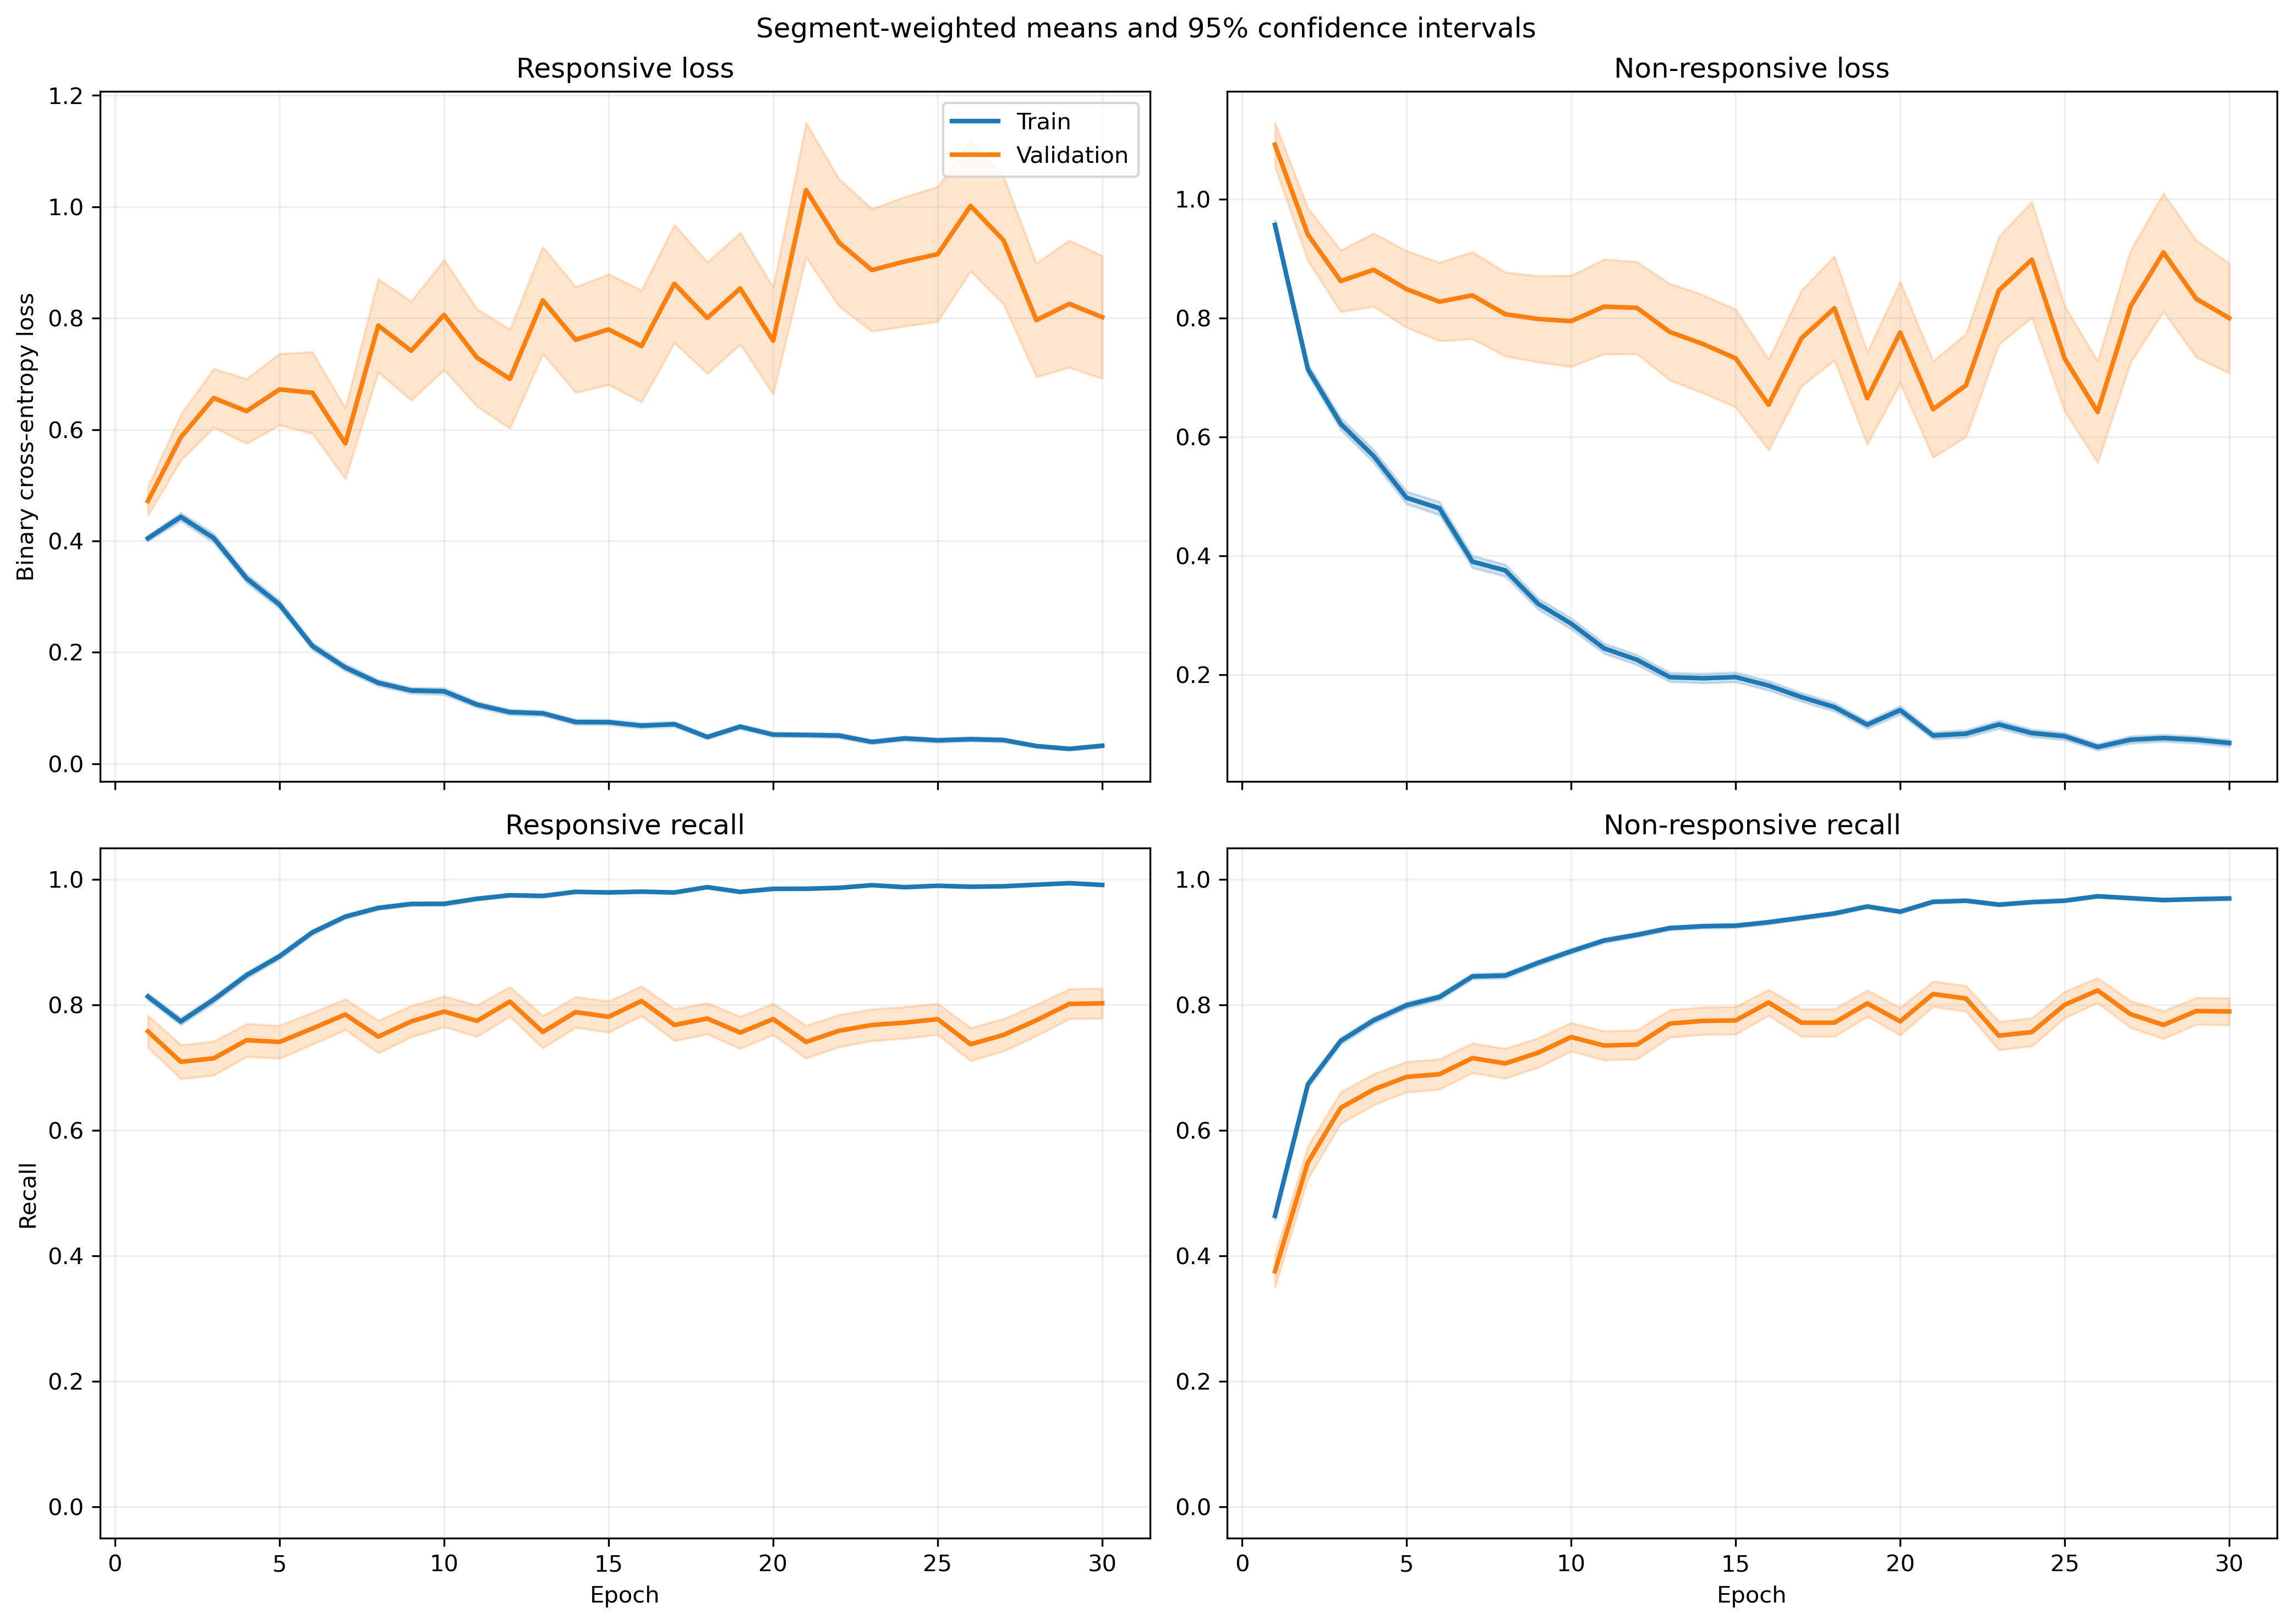

Data behind this chart, as committed beside it:
fold, epoch, split, r_loss, r_loss_count, r_loss_sum, r_loss_sum_sq, r_recall, r_recall_count, r_recall_sum, r_recall_sum_sq, nr_loss, nr_loss_count, nr_loss_sum, nr_loss_sum_sq, nr_recall, nr_recall_count, nr_recall_sum, nr_recall_sum_sq
1, 1, train, 0.4324, 1063, 459.7, 348.9, 0.7959, 1063, 846.0, 846.0, 0.8949, 1401, 1254, 1656, 0.4911, 1401, 688.0, 688.0
1, 1, validation, 0.1331, 10, 1.331, 0.2521, 1.0, 10, 10.0, 10.0, , 0, 0.0, 0.0, , 0, 0.0, 0.0
1, 2, train, 0.4526, 1063, 481.1, 533.3, 0.7949, 1063, 845.0, 845.0, 0.6584, 1401, 922.5, 1287, 0.6688, 1401, 937.0, 937.0
1, 2, validation, 0.1063, 10, 1.063, 0.1556, 1.0, 10, 10.0, 10.0, , 0, 0.0, 0.0, , 0, 0.0, 0.0
1, 3, train, 0.4226, 1063, 449.2, 735.4, 0.8128, 1063, 864.0, 864.0, 0.6291, 1401, 881.4, 1892, 0.7573, 1401, 1061, 1061
1, 3, validation, 0.04268, 10, 0.4268, 0.0253, 1.0, 10, 10.0, 10.0, , 0, 0.0, 0.0, , 0, 0.0, 0.0
1, 4, train, 0.3646, 1063, 387.6, 546.5, 0.8335, 1063, 886.0, 886.0, 0.5032, 1401, 705, 1386, 0.8051, 1401, 1128, 1128
1, 4, validation, 0.0537, 10, 0.537, 0.04697, 1.0, 10, 10.0, 10.0, , 0, 0.0, 0.0, , 0, 0.0, 0.0
1, 5, train, 0.3102, 1063, 329.8, 458.8, 0.8645, 1063, 919.0, 919.0, 0.4796, 1401, 671.9, 1432, 0.8037, 1401, 1126, 1126
1, 5, validation, 0.07271, 10, 0.7271, 0.1912, 1.0, 10, 10.0, 10.0, , 0, 0.0, 0.0, , 0, 0.0, 0.0
1, 6, train, 0.2657, 1063, 282.5, 427.1, 0.905, 1063, 962.0, 962.0, 0.3663, 1401, 513.1, 977.3, 0.8387, 1401, 1175, 1175
1, 6, validation, 0.04941, 10, 0.4941, 0.07682, 1.0, 10, 10.0, 10.0, , 0, 0.0, 0.0, , 0, 0.0, 0.0
1, 7, train, 0.2594, 1063, 275.7, 447.4, 0.9059, 1063, 963.0, 963.0, 0.2724, 1401, 381.6, 746.9, 0.8787, 1401, 1231, 1231
1, 7, validation, 0.03784, 10, 0.3784, 0.04401, 1.0, 10, 10.0, 10.0, , 0, 0.0, 0.0, , 0, 0.0, 0.0
1, 8, train, 0.1126, 1063, 119.7, 87.51, 0.9718, 1063, 1033, 1033, 0.4176, 1401, 585, 1122, 0.8101, 1401, 1135, 1135
1, 8, validation, 0.02379, 10, 0.2379, 0.009175, 1.0, 10, 10.0, 10.0, , 0, 0.0, 0.0, , 0, 0.0, 0.0
1, 9, train, 0.1075, 1063, 114.3, 90.12, 0.9699, 1063, 1031, 1031, 0.2603, 1401, 364.6, 628.4, 0.8858, 1401, 1241, 1241
1, 9, validation, 0.02509, 10, 0.2509, 0.01369, 1.0, 10, 10.0, 10.0, , 0, 0.0, 0.0, , 0, 0.0, 0.0
1, 10, train, 0.1307, 1063, 138.9, 158.2, 0.9614, 1063, 1022, 1022, 0.2078, 1401, 291.1, 512.6, 0.9072, 1401, 1271, 1271
1, 10, validation, 0.0371, 10, 0.371, 0.03437, 1.0, 10, 10.0, 10.0, , 0, 0.0, 0.0, , 0, 0.0, 0.0
1, 11, train, 0.1413, 1063, 150.2, 285.9, 0.9624, 1063, 1023, 1023, 0.1986, 1401, 278.2, 574.2, 0.9115, 1401, 1277, 1277
1, 11, validation, 0.03081, 10, 0.3081, 0.02924, 1.0, 10, 10.0, 10.0, , 0, 0.0, 0.0, , 0, 0.0, 0.0
1, 12, train, 0.08489, 1063, 90.24, 131.5, 0.9774, 1063, 1039, 1039, 0.1561, 1401, 218.7, 406.5, 0.9422, 1401, 1320, 1320
1, 12, validation, 0.007394, 10, 0.07394, 0.001097, 1.0, 10, 10.0, 10.0, , 0, 0.0, 0.0, , 0, 0.0, 0.0
1, 13, train, 0.08186, 1063, 87.02, 79.97, 0.9793, 1063, 1041, 1041, 0.1332, 1401, 186.6, 295.5, 0.9479, 1401, 1328, 1328
1, 13, validation, 0.01686, 10, 0.1686, 0.006619, 1.0, 10, 10.0, 10.0, , 0, 0.0, 0.0, , 0, 0.0, 0.0
1, 14, train, 0.09289, 1063, 98.74, 245.4, 0.9765, 1063, 1038, 1038, 0.1868, 1401, 261.7, 689.1, 0.9272, 1401, 1299, 1299
1, 14, validation, 0.003453, 10, 0.03453, 0.0001668, 1.0, 10, 10.0, 10.0, , 0, 0.0, 0.0, , 0, 0.0, 0.0
1, 15, train, 0.09866, 1063, 104.9, 229.5, 0.9652, 1063, 1026, 1026, 0.1259, 1401, 176.3, 466.2, 0.9543, 1401, 1337, 1337
1, 15, validation, 0.008194, 10, 0.08194, 0.002882, 1.0, 10, 10.0, 10.0, , 0, 0.0, 0.0, , 0, 0.0, 0.0
1, 16, train, 0.08944, 1063, 95.07, 169.3, 0.9737, 1063, 1035, 1035, 0.1408, 1401, 197.2, 359.4, 0.9393, 1401, 1316, 1316
1, 16, validation, 0.01291, 10, 0.1291, 0.004207, 1.0, 10, 10.0, 10.0, , 0, 0.0, 0.0, , 0, 0.0, 0.0
1, 17, train, 0.03674, 1063, 39.05, 42.01, 0.9944, 1063, 1057, 1057, 0.2022, 1401, 283.3, 585, 0.9222, 1401, 1292, 1292
1, 17, validation, 0.01098, 10, 0.1098, 0.003878, 1.0, 10, 10.0, 10.0, , 0, 0.0, 0.0, , 0, 0.0, 0.0
1, 18, train, 0.04751, 1063, 50.5, 75.72, 0.9925, 1063, 1055, 1055, 0.1008, 1401, 141.3, 271.5, 0.9672, 1401, 1355, 1355
1, 18, validation, 0.009964, 10, 0.09964, 0.002266, 1.0, 10, 10.0, 10.0, , 0, 0.0, 0.0, , 0, 0.0, 0.0
1, 19, train, 0.0538, 1063, 57.19, 90.52, 0.9821, 1063, 1044, 1044, 0.1861, 1401, 260.8, 776.1, 0.9358, 1401, 1311, 1311
1, 19, validation, 0.001987, 10, 0.01987, 8.966380551100883e-05, 1.0, 10, 10.0, 10.0, , 0, 0.0, 0.0, , 0, 0.0, 0.0
1, 20, train, 0.04051, 1063, 43.06, 142.4, 0.9897, 1063, 1052, 1052, 0.201, 1401, 281.5, 912.8, 0.9336, 1401, 1308, 1308
1, 20, validation, 0.001207, 10, 0.01207, 2.8879681167381932e-05, 1.0, 10, 10.0, 10.0, , 0, 0.0, 0.0, , 0, 0.0, 0.0
1, 21, train, 0.06325, 1063, 67.24, 82.24, 0.984, 1063, 1046, 1046, 0.0696, 1401, 97.51, 204.8, 0.975, 1401, 1366, 1366
1, 21, validation, 0.02974, 10, 0.2974, 0.03788, 1.0, 10, 10.0, 10.0, , 0, 0.0, 0.0, , 0, 0.0, 0.0
1, 22, train, 0.04321, 1063, 45.93, 132.2, 0.9868, 1063, 1049, 1049, 0.1109, 1401, 155.4, 501.6, 0.9643, 1401, 1351, 1351
1, 22, validation, 0.002065, 10, 0.02065, 6.703062194901577e-05, 1.0, 10, 10.0, 10.0, , 0, 0.0, 0.0, , 0, 0.0, 0.0
1, 23, train, 0.04408, 1063, 46.86, 75.54, 0.9906, 1063, 1053, 1053, 0.06099, 1401, 85.45, 225.5, 0.9807, 1401, 1374, 1374
1, 23, validation, 0.004743, 10, 0.04743, 0.0004393, 1.0, 10, 10.0, 10.0, , 0, 0.0, 0.0, , 0, 0.0, 0.0
1, 24, train, 0.08956, 1063, 95.2, 278.7, 0.9746, 1063, 1036, 1036, 0.04992, 1401, 69.93, 164.7, 0.9836, 1401, 1378, 1378
1, 24, validation, 0.006143, 10, 0.06143, 0.001012, 1.0, 10, 10.0, 10.0, , 0, 0.0, 0.0, , 0, 0.0, 0.0
1, 25, train, 0.05042, 1063, 53.6, 68.9, 0.9821, 1063, 1044, 1044, 0.103, 1401, 144.3, 431.7, 0.9686, 1401, 1357, 1357
1, 25, validation, 0.006593, 10, 0.06593, 0.0009382, 1.0, 10, 10.0, 10.0, , 0, 0.0, 0.0, , 0, 0.0, 0.0
1, 26, train, 0.02929, 1063, 31.14, 36.25, 0.9915, 1063, 1054, 1054, 0.09091, 1401, 127.4, 319.1, 0.9686, 1401, 1357, 1357
1, 26, validation, 0.00522, 10, 0.0522, 0.0005525, 1.0, 10, 10.0, 10.0, , 0, 0.0, 0.0, , 0, 0.0, 0.0
1, 27, train, 0.04361, 1063, 46.36, 43.42, 0.9887, 1063, 1051, 1051, 0.3762, 1401, 527, 2183, 0.8929, 1401, 1251, 1251
1, 27, validation, 0.003767, 10, 0.03767, 0.0006158, 1.0, 10, 10.0, 10.0, , 0, 0.0, 0.0, , 0, 0.0, 0.0
1, 28, train, 0.01635, 1063, 17.38, 5.29, 0.9972, 1063, 1060, 1060, 0.09364, 1401, 131.2, 374, 0.9686, 1401, 1357, 1357
1, 28, validation, 0.002132, 10, 0.02132, 8.46894806727505e-05, 1.0, 10, 10.0, 10.0, , 0, 0.0, 0.0, , 0, 0.0, 0.0
1, 29, train, 0.01447, 1063, 15.39, 4.985, 0.9972, 1063, 1060, 1060, 0.07377, 1401, 103.4, 283.8, 0.9736, 1401, 1364, 1364
1, 29, validation, 0.001855, 10, 0.01855, 6.421725720429095e-05, 1.0, 10, 10.0, 10.0, , 0, 0.0, 0.0, , 0, 0.0, 0.0
1, 30, train, 0.02831, 1063, 30.1, 28.24, 0.9925, 1063, 1055, 1055, 0.06429, 1401, 90.07, 249.7, 0.9786, 1401, 1371, 1371
1, 30, validation, 0.00232, 10, 0.0232, 0.0001525, 1.0, 10, 10.0, 10.0, , 0, 0.0, 0.0, , 0, 0.0, 0.0
... 1,140 more rows
